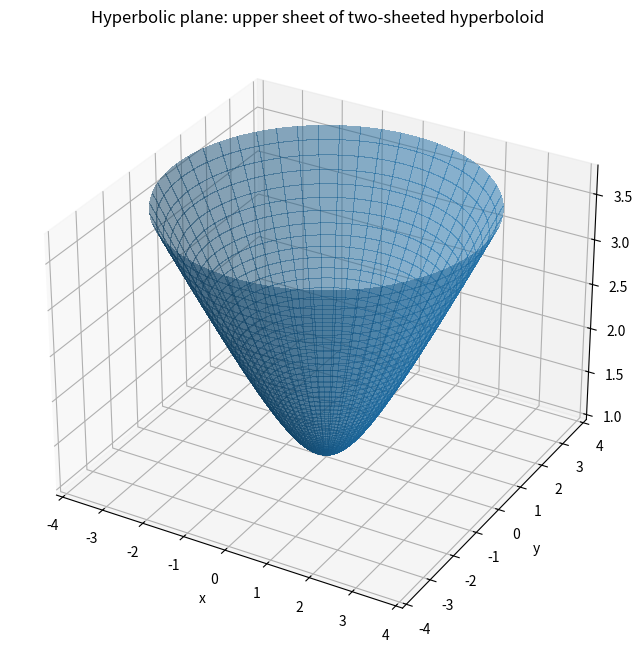
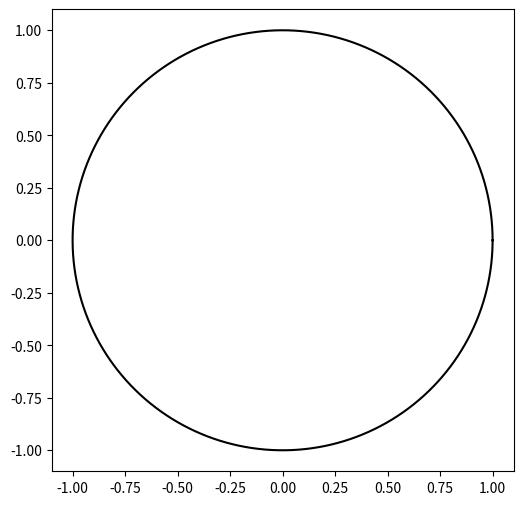

These figures' Python source, in order:
import numpy as np
import matplotlib.pyplot as plt
from mpl_toolkits.mplot3d import Axes3D

# Hyperbolic plane as upper sheet of the two-sheeted hyperboloid:
#   x^2 + y^2 - z^2 = -1,  z > 0

def hyperbolic_sheet(rmax=2.0, n=400):
    u = np.linspace(0, rmax, n)
    v = np.linspace(0, 2*np.pi, n)
    U, V = np.meshgrid(u, v)

    X = np.sinh(U) * np.cos(V)
    Y = np.sinh(U) * np.sin(V)
    Z = np.cosh(U)
    return X, Y, Z

X, Y, Z = hyperbolic_sheet()

fig = plt.figure(figsize=(8,8))
ax = fig.add_subplot(111, projection='3d')
ax.plot_surface(X, Y, Z, linewidth=0, antialiased=False, alpha = 0.5)

ax.set_xlabel('x')
ax.set_ylabel('y')
ax.set_zlabel('z')
ax.set_title('Hyperbolic plane: upper sheet of two-sheeted hyperboloid')

plt.show()



import numpy as np
import matplotlib.pyplot as plt

theta = np.linspace(0, 2*np.pi, 400)
x = np.cos(theta)
y = np.sin(theta)

plt.figure(figsize=(6,6))
plt.plot(x, y, 'k')  # Unit circle
plt.gca().set_aspect('equal')
plt.xlim(-1.1, 1.1)
plt.ylim(-1.1, 1.1)
plt.show()

